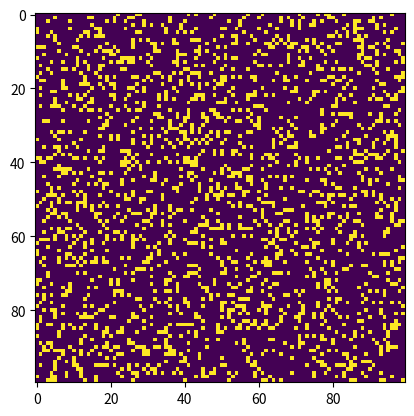

Write the Python code that produced this figure.
'''
Game of Life with Diseased Cognition
Spring 2023 Term Project
CS 6795 Intro to Cognitive Science

Team - Sloppapotomos
Member - Scott Pickthorn
Member - Zachary Clark-Williams

@citation
Referenced basic Game of Life Code -
	<https://www.geeksforgeeks.org/conways-game-life-python-implementation/>
 
'''

# Python code to implement Conway's Game Of Life
import argparse
import numpy as np
import matplotlib.pyplot as plt
import matplotlib.animation as animation

# setting up the values for the grid
ON = 255
OFF = 0
vals = [ON, OFF]

def randomGrid(N):

	"""returns a grid of NxN random values"""
	return np.random.choice(vals, N*N, p=[0.2, 0.8]).reshape(N, N)

def addGlider(i, j, grid):

	"""adds a glider with top left cell at (i, j)"""
	glider = np.array([[0, 0, 255],
					[255, 0, 255],
					[0, 255, 255]])
	grid[i:i+3, j:j+3] = glider

def addGosperGliderGun(i, j, grid):

	"""adds a Gosper Glider Gun with top left
	cell at (i, j)"""
	gun = np.zeros(11*38).reshape(11, 38)

	gun[5][1] = gun[5][2] = 255
	gun[6][1] = gun[6][2] = 255

	gun[3][13] = gun[3][14] = 255
	gun[4][12] = gun[4][16] = 255
	gun[5][11] = gun[5][17] = 255
	gun[6][11] = gun[6][15] = gun[6][17] = gun[6][18] = 255
	gun[7][11] = gun[7][17] = 255
	gun[8][12] = gun[8][16] = 255
	gun[9][13] = gun[9][14] = 255

	gun[1][25] = 255
	gun[2][23] = gun[2][25] = 255
	gun[3][21] = gun[3][22] = 255
	gun[4][21] = gun[4][22] = 255
	gun[5][21] = gun[5][22] = 255
	gun[6][23] = gun[6][25] = 255
	gun[7][25] = 255

	gun[3][35] = gun[3][36] = 255
	gun[4][35] = gun[4][36] = 255

	grid[i:i+11, j:j+38] = gun

def update(frameNum, img, grid, N):

	# copy grid since we require 8 neighbors
	# for calculation and we go line by line
	newGrid = grid.copy()
	for i in range(N):
		for j in range(N):

			# compute 8-neighbor sum
			# using toroidal boundary conditions - x and y wrap around
			# so that the simulation takes place on a toroidal surface.
			total = int((grid[i, (j-1)%N] + grid[i, (j+1)%N] +
						grid[(i-1)%N, j] + grid[(i+1)%N, j] +
						grid[(i-1)%N, (j-1)%N] + grid[(i-1)%N, (j+1)%N] +
						grid[(i+1)%N, (j-1)%N] + grid[(i+1)%N, (j+1)%N])/255)

			# apply Conway's rules
			if grid[i, j] == ON:
				if (total < 2) or (total > 3):
					newGrid[i, j] = OFF
			else:
				if total == 3:
					newGrid[i, j] = ON

	# update data
	img.set_data(newGrid)
	grid[:] = newGrid[:]
	return img,

# main() function
def main():

	# Command line args are in sys.argv[1], sys.argv[2] ..
	# sys.argv[0] is the script name itself and can be ignored
	# parse arguments
	parser = argparse.ArgumentParser(description="Runs Conway's Game of Life simulation.")

	# add arguments
	parser.add_argument('--grid-size', dest='N', required=False)
	parser.add_argument('--mov-file', dest='movfile', required=False)
	parser.add_argument('--interval', dest='interval', required=False)
	parser.add_argument('--glider', action='store_true', required=False)
	parser.add_argument('--gosper', action='store_true', required=False)
	args = parser.parse_args()
	
	# set grid size
	N = 100
	if args.N and int(args.N) > 8:
		N = int(args.N)
		
	# set animation update interval
	updateInterval = 50
	if args.interval:
		updateInterval = int(args.interval)

	# declare grid
	grid = np.array([])

	# check if "glider" demo flag is specified
	if args.glider:
		grid = np.zeros(N*N).reshape(N, N)
		addGlider(1, 1, grid)
	elif args.gosper:
		grid = np.zeros(N*N).reshape(N, N)
		addGosperGliderGun(10, 10, grid)

	else: # populate grid with random on/off -
			# more off than on
		grid = randomGrid(N)

	# set up animation
	fig, ax = plt.subplots()
	img = ax.imshow(grid, interpolation='nearest')
	ani = animation.FuncAnimation(fig, update, fargs=(img, grid, N, ),
								frames = 10,
								interval=updateInterval,
								save_count=50)

	# # of frames?
	# set output file
	if args.movfile:
		ani.save(args.movfile, fps=30, extra_args=['-vcodec', 'libx264'])

	plt.show()

# call main
if __name__ == '__main__':
	main()
